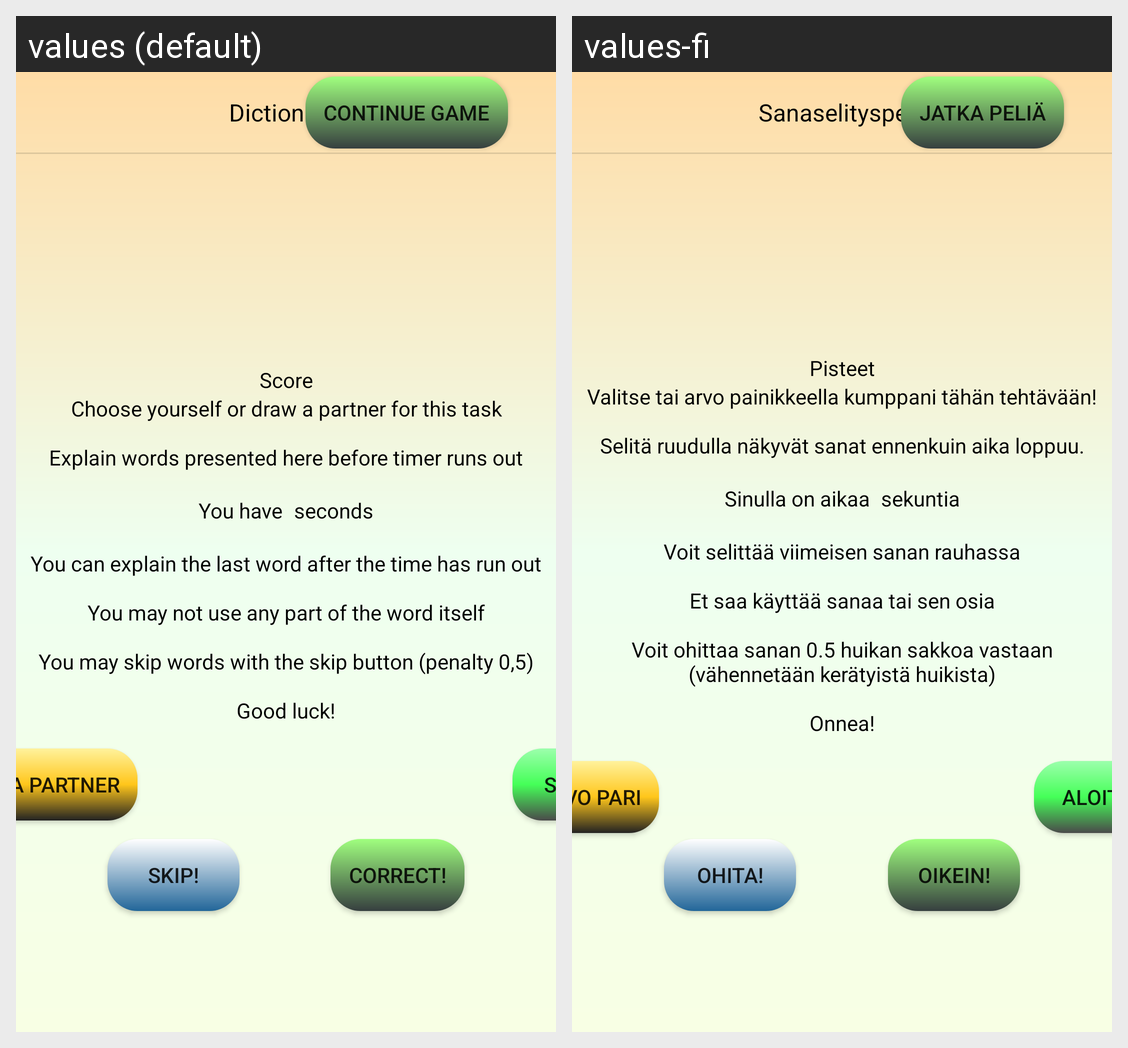

Locale-by-locale string values for the Android screen shown in this grid:
Android screen res/layout/fragment_sanaselitys.xml rendered under 2 locales, left to right: values (default), values-fi. Device: Nexus 5 (rendered at 1080×1920; each locale shown at half size, 540×960, under a caption strip naming it); theme Theme.Ready4Play.
Strings drawn on this screen, with the default value and each locale's value (text and hints the layout hard-codes, and strings that could not be matched under every locale, appear in the picture but are not listed):

text_dictionaryTitle
  values: Dictionary!
  values-fi: Sanaselityspeli!

text_continueGame
  values: Continue game
  values-fi: Jatka peliä

text_taskDescriptionDictionary
  values: Choose yourself or draw a partner for this task
      
      Explain words presented here before timer runs out
      
  values-fi: Valitse tai arvo painikkeella kumppani tähän tehtävään!
      
      Selitä ruudulla näkyvät sanat ennenkuin aika loppuu.
      

text_btSkip
  values: Skip!
  values-fi: Ohita!

text_btCorrect
  values: Correct!
  values-fi: Oikein!

text_random
  values: Draw a partner
  values-fi: Arvo pari

text_start
  values: Start!
  values-fi: Aloita!

text_score
  values: Score
  values-fi: Pisteet

text_taskDescriptionDictionary2
  values: You have 
      
  values-fi: Sinulla on aikaa 
      

text_inSeconds
  values: seconds
  values-fi: sekuntia

text_taskDescriptionDictionary3
  values: You can explain the last word after the time has run out
      
      You may not use any part of the word itself
      
      You may skip words with the skip button (penalty 0,5)
      
      Good luck!
  values-fi: Voit selittää viimeisen sanan rauhassa
      
      Et saa käyttää sanaa tai sen osia
      
      Voit ohittaa sanan 0.5 huikan sakkoa vastaan (vähennetään kerätyistä huikista)
      
      Onnea!
